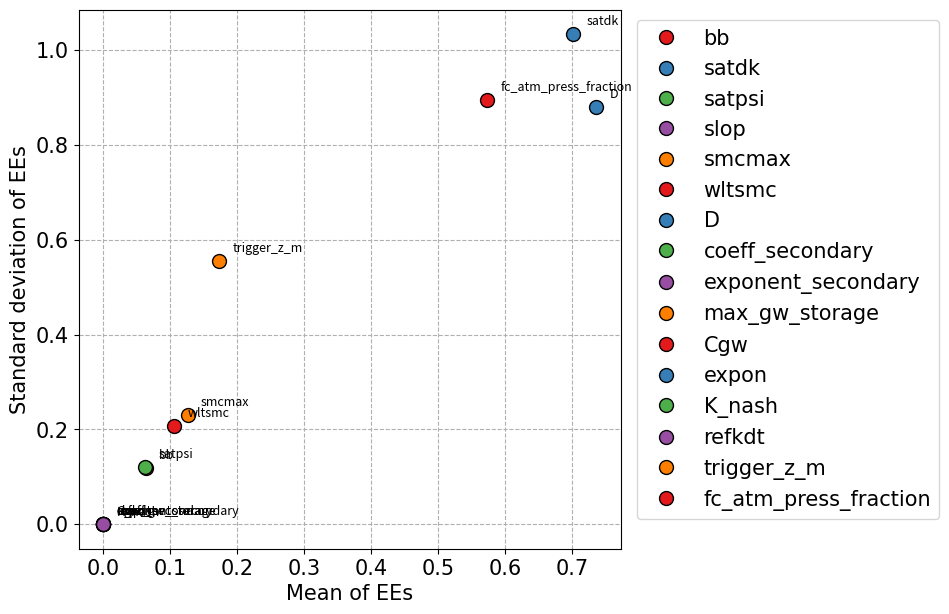

Here is the Python script that generated this plot:
import numpy as np
from numpy import matlib as mb
import matplotlib.pyplot as plt
import os

"""
                             mu   mu_star     sigma  mu_star_conf
bb                    -0.053354  0.063245  0.118680      0.010499
satdk                  0.702110  0.702110  1.033641      0.089968
satpsi                -0.059611  0.063160  0.121317      0.011089
slop                   0.000000  0.000000  0.000000      0.000000
smcmax                 0.122701  0.126175  0.229837      0.020349
wltsmc                -0.102437  0.106028  0.206397      0.017851
D                      0.736485  0.736744  0.879889      0.080392
coeff_secondary        0.000000  0.000000  0.000000      0.000000
exponent_secondary     0.000000  0.000000  0.000000      0.000000
max_gw_storage         0.000000  0.000000  0.000000      0.000000
Cgw                    0.000000  0.000000  0.000000      0.000000
expon                  0.000000  0.000000  0.000000      0.000000
K_nash                 0.000000  0.000000  0.000000      0.000000
refkdt                 0.000000  0.000000  0.000000      0.000000
trigger_z_m           -0.172239  0.173228  0.555678      0.048789
fc_atm_press_fraction  0.571610  0.572939  0.895315      0.080978
"""
Si = {
    'names': ['bb',
              'satdk',
              'satpsi',
              'slop',
              'smcmax',
              'wltsmc',
              'D',
              'coeff_secondary',
              'exponent_secondary',
              'max_gw_storage',
              'Cgw',
              'expon',
              'K_nash',
              'refkdt',
              'trigger_z_m',
              'fc_atm_press_fraction'
              ],
    'mu_star': [0.063245,
                0.702110,
                0.063160,
                0.000000,
                0.126175,
                0.106028,
                0.736744,
                0.000000,
                0.000000,
                0.000000,
                0.000000,
                0.000000,
                0.000000,
                0.000000,
                0.173228,
                0.572939],
    'sigma': [0.118680,
              1.033641,
              0.121317,
              0.000000,
              0.229837,
              0.206397,
              0.879889,
              0.000000,
              0.000000,
              0.000000,
              0.000000,
              0.000000,
              0.000000,
              0.000000,
              0.555678,
              0.895315]
}

problem = {
    'num_vars': 16,
    'names': ['bb',
              'satdk',
              'satpsi',
              'slop',
              'smcmax',
              'wltsmc',
              'D',
              'coeff_secondary',
              'exponent_secondary',
              'max_gw_storage',
              'Cgw',
              'expon',
              'K_nash',
              'refkdt',
              'trigger_z_m',
              'fc_atm_press_fraction'
              ],
    'bounds': [[2, 15],  # bb
               [0, 1],  # satdk
               [0.02, 0.78],  # satpsi
               [0, 1],  # slop
               [0.33, 0.7],  # smcmax
               [0, 0.5],  # wltsmc
               [0.01, 2],  # D
               [0.01, 3],  # coeff_secondary
               [1, 8],  # exponent_secondary
               [10, 250],  # max_gw_storage
               [0.01, 3],  # Cgw
               [1, 8],  # expon
               [0, 1],  # K_nash
               [0.1, 4],  # refkdt
               [0.01, 0.87],  # trigger_z_m
               [0.01, 0.33]  # fc_atm_press_fraction
               ]
}



# Options for the graphic
pltfont = {'fontname': 'DejaVu Sans', 'fontsize': 15}  # font for axes
pltfont_leg = {'family': 'DejaVu Sans', 'size': 15}  # font for legend

ms = 10  # Marker size
col = np.array([[228, 26, 28], [55, 126, 184], [77, 175, 74],
                [152, 78, 163], [255, 127, 0]]) / 256
A = len(col)
L = int(np.ceil(problem['num_vars'] / A))
clrs = mb.repmat(col, L, 1)

# Plot elementary effects and std's for Morris analysis
fig = plt.figure()

# First plot EEs mean & std as circles:
for i in range(len(Si['mu_star'])):
    plt.plot(
        Si['mu_star'][i], Si['sigma'][i], 'ok', markerfacecolor=clrs[i],
        markersize=ms, markeredgecolor='k'
    )
    plt.text(Si['mu_star'][i] + 0.02, Si['sigma'][i] + 0.02, Si['names'][i], fontsize=9)

# Create legend:
plt.legend(Si['names'], bbox_to_anchor=(1.01, 1), loc='upper left', prop=pltfont_leg)

plt.xlabel('Mean of EEs', **pltfont)
plt.ylabel('Standard deviation of EEs', **pltfont)
plt.grid(linestyle='--')
plt.xticks(**pltfont)
plt.yticks(**pltfont)
fig.set_size_inches(7, 7)

out_fn = 'test_EET.png'
out_path = '..\\4_out\\Mahurangi'
out_path_plot = os.path.join(out_path, 'plot_SALib')
if not os.path.exists(out_path_plot):
    # Create a new directory because it does not exist
    os.makedirs(out_path_plot)
plt.savefig(os.path.join(out_path_plot, out_fn), dpi=600, format='png')
plt.show()
